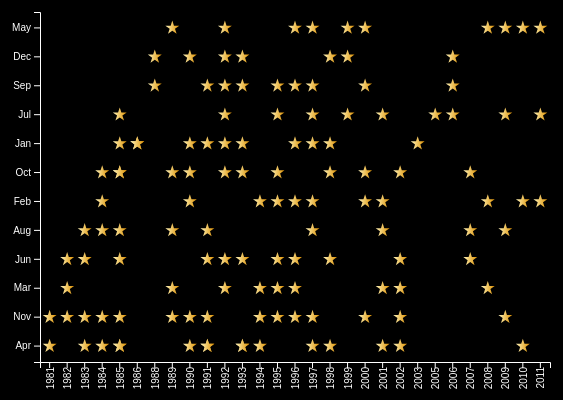
D3 v5 page, settled after 360 driven frames (6 s of simulated time); the page loaded 1 data file(s).


// ── main.js
/* CONSTANTS AND GLOBALS */
const margin = { top: 20, right: 30, bottom: 30, left: 60 };
const width = 600 - margin.left - margin.right;
const height = 400 - margin.top - margin.bottom;

/* LOAD DATA */
d3.csv("../data/NASAshuttle.csv", d3.autoType)
  .then(data => {
    console.log(data);

    // Calculate the mission duration
    data.forEach(d => {
      d.Duration = d3.timeParse("%M:%S")(d.Duration); // Assuming the duration is in the format "MM:SS"
    });

    // Create a scale for the star size based on the mission duration
    const sizeScale = d3.scaleLinear()
      .domain(d3.extent(data, d => d.Duration))
      .range([20, 60]); // Adjust the range as needed

    /* CREATE SVG */
    const svg = d3
      .select("#container")
      .append("svg")
      .attr("width", width + margin.left + margin.right)
      .attr("height", height + margin.top + margin.bottom)
      .append("g")
      .attr("transform", `translate(${margin.left},${margin.top})`);

    /* CREATE SCALES */
    const xScale = d3
      .scaleBand()
      .domain(data.map(d => d.Year))
      .range([0, width])
      .padding(0.1);

    const yScale = d3
      .scaleBand()
      .domain(data.map(d => d.Month))
      .range([height, 0])
      .padding(0.1);

    /* CREATE AXES */
    const xAxis = d3.axisBottom(xScale);
    const yAxis = d3.axisLeft(yScale);

/* RENDER AXES */
svg.append("g")
  .attr("class", "x-axis")
  .attr("transform", `translate(0, ${height})`)
  .call(xAxis)
  .selectAll("text")
  .style("text-anchor", "end")
  .attr("dx", "-0.5em")
  .attr("dy", "-0.5em")
  .attr("transform", "rotate(-90)");

svg.append("g")
  .attr("class", "y-axis")
  .call(yAxis);


/* CREATE GRADIENT */
const gradient = svg
  .append("linearGradient")
  .attr("id", "star-gradient");

gradient.append("stop")
  .attr("class", "stop1")
  .attr("offset", "0%");

gradient.append("stop")
  .attr("class", "stop2")
  .attr("offset", "100%");

/* CREATE TOOLTIP */
const tooltip = d3.select("#container")
  .append("div")
  .attr("class", "tooltip")
  .style("opacity", 0);

/* MODIFY RENDER BARS */
svg.selectAll(".star")
  .data(data)
  .enter()
  .append("path")
  .attr("class", "star")
  .attr("d", d3.symbol().type(d3.symbolStar).size(60))
  .attr("transform", d => `translate(${xScale(d.Year) + xScale.bandwidth() / 2},${yScale(d.Month) + yScale.bandwidth() / 2})`)
  .attr("data-death", d => d.Death)
  .on("mouseover", (event, d) => {
    tooltip.transition()
      .duration(200)
      .style("opacity", 0.9);
    tooltip.html(d.Mission + "<br>Death: " + d.Death)
      .style("left", `${event.pageX}px`)
      .style("top", `${event.pageY}px`)
      .classed("red", d.Death === "Yes"); // Add 'red' class if Death is 'Yes'
  })
  .on("mouseout", () => {
    tooltip.transition()
      .duration(500)
      .style("opacity", 0);
  });


});

### data: ../data/NASAshuttle.csv
Mission, Launch, Landing, Death, Month, Year
STS-1, 12-Apr-81, 14-Apr-81, No, Apr, 1981
STS-2, 12-Nov-81, 14-Nov-81, No, Nov, 1981
STS-3, 22-Mar-82, 30-Mar-82, No, Mar, 1982
STS-4, 27-Jun-82, 4-Jul-82, No, Jun, 1982
STS-5, 11-Nov-82, 16-Nov-82, No, Nov, 1982
STS-6, 4-Apr-83, 9-Apr-83, No, Apr, 1983
STS-7, 18-Jun-83, 24-Jun-83, No, Jun, 1983
STS-8, 30-Aug-83, 5-Sep-83, No, Aug, 1983
STS-9, 28-Nov-83, 8-Dec-83, No, Nov, 1983
STS-41B, 3-Feb-84, 11-Feb-84, No, Feb, 1984
STS-41C, 6-Apr-84, 13-Apr-84, No, Apr, 1984
STS-41D, 30-Aug-84, 5-Sep-84, No, Aug, 1984
STS-41G, 5-Oct-84, 13-Oct-84, No, Oct, 1984
STS-51A, 8-Nov-84, 16-Nov-84, No, Nov, 1984
STS-51C, 24-Jan-85, 27-Jan-85, No, Jan, 1985
STS-51D, 12-Apr-85, 19-Apr-85, No, Apr, 1985
STS-51B, 29-Apr-85, 6-May-85, No, Apr, 1985
STS-51G, 17-Jun-85, 24-Jun-85, No, Jun, 1985
STS-51F, 29-Jul-85, 6-Aug-85, No, Jul, 1985
STS-51I, 27-Aug-85, 3-Sep-85, No, Aug, 1985
STS-51J, 3-Oct-85, 7-Oct-85, No, Oct, 1985
STS-61A, 30-Oct-85, 6-Nov-85, No, Oct, 1985
STS-61B, 26-Nov-85, 3-Dec-85, No, Nov, 1985
STS-61C, 12-Jan-86, 18-Jan-86, No, Jan, 1986
STS-51L, 28-Jan-86, , Yes, Jan, 1986
STS-26, 29-Sep-88, 3-Oct-88, No, Sep, 1988
STS-27, 2-Dec-88, 6-Dec-88, No, Dec, 1988
STS-29, 13-Mar-89, 18-Mar-89, No, Mar, 1989
STS-30, 4-May-89, 8-May-89, No, May, 1989
STS-28, 8-Aug-89, 13-Aug-89, No, Aug, 1989
STS-34, 23-Oct-89, 27-Oct-89, No, Oct, 1989
STS-33, 22-Nov-89, 27-Nov-89, No, Nov, 1989
STS-32, 9-Jan-90, 20-Jan-90, No, Jan, 1990
STS-36, 28-Feb-90, 4-Mar-90, No, Feb, 1990
STS-31, 24-Apr-90, 29-Apr-90, No, Apr, 1990
STS-41, 6-Oct-90, 10-Oct-90, No, Oct, 1990
STS-38, 15-Nov-90, 20-Nov-90, No, Nov, 1990
STS-35, 2-Dec-90, 10-Dec-90, No, Dec, 1990
STS-32, 9-Jan-91, 20-Jan-91, No, Jan, 1991
STS-37, 5-Apr-91, 11-Apr-91, No, Apr, 1991
STS-39, 28-Apr-91, 6-May-91, No, Apr, 1991
STS-40, 5-Jun-91, 14-Jun-91, No, Jun, 1991
STS-43, 2-Aug-91, 11-Aug-91, No, Aug, 1991
STS-48, 12-Sep-91, 18-Sep-91, No, Sep, 1991
STS-44, 24-Nov-91, 1-Dec-91, No, Nov, 1991
STS-42, 22-Jan-92, 30-Jan-92, No, Jan, 1992
STS-45, 24-Mar-92, 2-Apr-92, No, Mar, 1992
STS-49, 7-May-92, 16-May-92, No, May, 1992
STS-50, 25-Jun-92, 9-Jul-92, No, Jun, 1992
STS-46, 31-Jul-92, 8-Aug-92, No, Jul, 1992
STS-47, 12-Sep-92, 20-Sep-92, No, Sep, 1992
STS-52, 22-Oct-92, 1-Nov-92, No, Oct, 1992
STS-53, 2-Dec-92, 9-Dec-92, No, Dec, 1992
STS-54, 13-Jan-93, 19-Jan-93, No, Jan, 1993
STS-56, 8-Apr-93, 17-Apr-93, No, Apr, 1993
STS-55, 26-Apr-93, 6-May-93, No, Apr, 1993
STS-57, 21-Jun-93, 27-Jun-93, No, Jun, 1993
STS-51, 12-Sep-93, 22-Sep-93, No, Sep, 1993
STS-58, 18-Oct-93, 1-Nov-93, No, Oct, 1993
STS-61, 2-Dec-93, 13-Dec-93, No, Dec, 1993
... 70 more rows